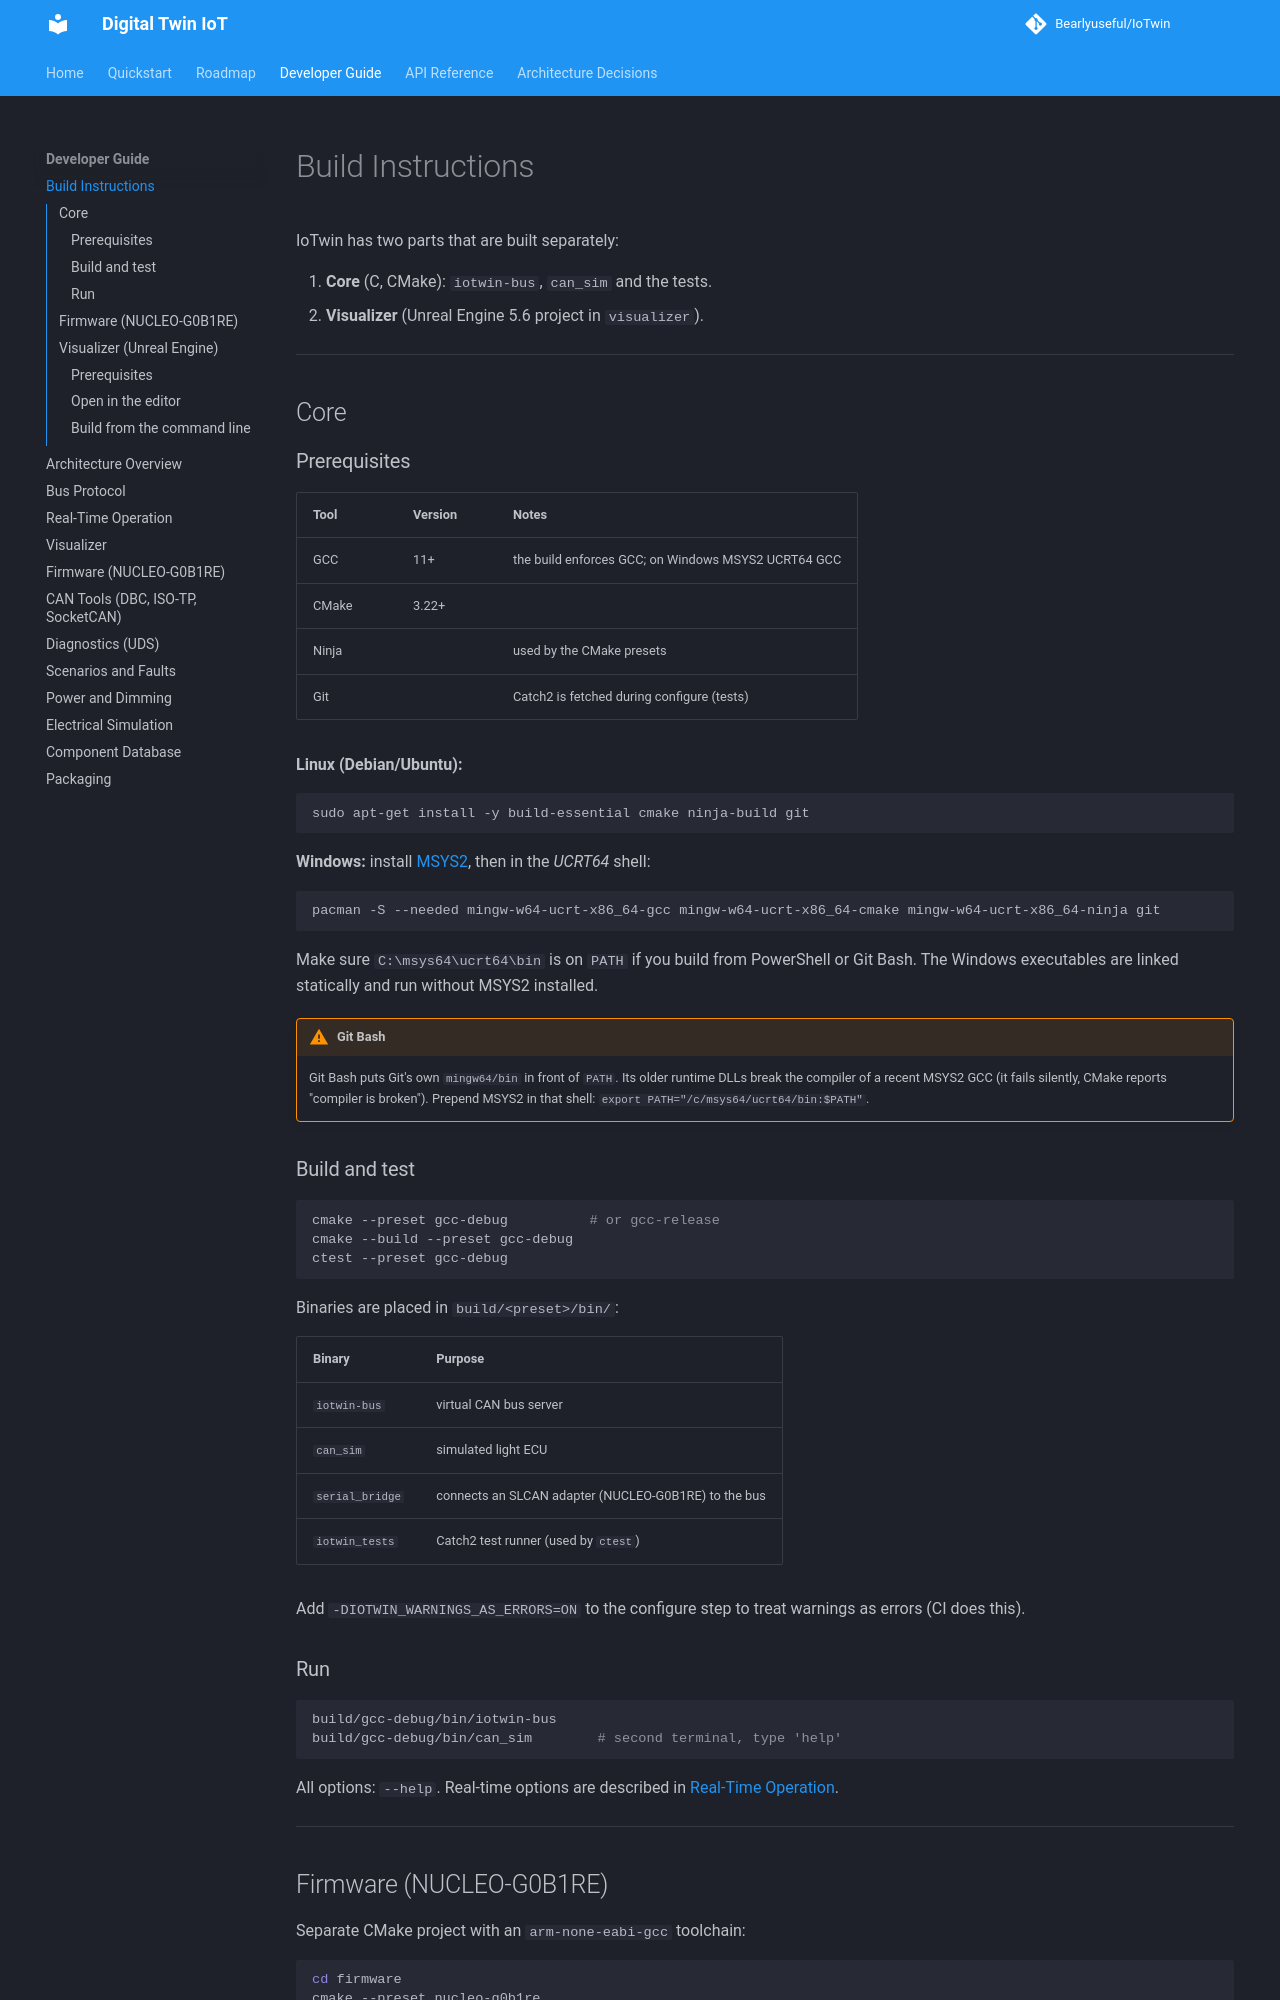

repository: Bearlyuseful/IoTwin · page: dev/build_instructions/index.html · generator: mkdocs

# Build Instructions

IoTwin has two parts that are built separately:

1. **Core** (C, CMake): `iotwin-bus`, `can_sim` and the tests.
2. **Visualizer** (Unreal Engine 5.6 project in `visualizer`).

---

## Core

### Prerequisites

| Tool     | Version | Notes                                                       |
|----------|---------|-------------------------------------------------------------|
| GCC      | 11+     | the build enforces GCC; on Windows MSYS2 UCRT64 GCC          |
| CMake    | 3.22+   |                                                             |
| Ninja    |         | used by the CMake presets                                   |
| Git      |         | Catch2 is fetched during configure (tests)                  |

**Linux (Debian/Ubuntu):**

```bash
sudo apt-get install -y build-essential cmake ninja-build git
```

**Windows:** install [MSYS2](https://www.msys2.org/), then in the *UCRT64* shell:

```bash
pacman -S --needed mingw-w64-ucrt-x86_64-gcc mingw-w64-ucrt-x86_64-cmake mingw-w64-ucrt-x86_64-ninja git
```

Make sure `C:\msys64\ucrt64\bin` is on `PATH` if you build from PowerShell
or Git Bash. The Windows executables are linked statically and run without
MSYS2 installed.

!!! warning "Git Bash"
    Git Bash puts Git's own `mingw64/bin` in front of `PATH`. Its older runtime
    DLLs break the compiler of a recent MSYS2 GCC (it fails silently, CMake
    reports "compiler is broken"). Prepend MSYS2 in that shell:
    `export PATH="/c/msys64/ucrt64/bin:$PATH"`.

### Build and test

```bash
cmake --preset gcc-debug          # or gcc-release
cmake --build --preset gcc-debug
ctest --preset gcc-debug
```

Binaries are placed in `build/<preset>/bin/`:

| Binary        | Purpose                                     |
|---------------|---------------------------------------------|
| `iotwin-bus`  | virtual CAN bus server                      |
| `can_sim`     | simulated light ECU                         |
| `serial_bridge` | connects an SLCAN adapter (NUCLEO-G0B1RE) to the bus |
| `iotwin_tests`| Catch2 test runner (used by `ctest`)        |

Add `-DIOTWIN_WARNINGS_AS_ERRORS=ON` to the configure step to treat
warnings as errors (CI does this).

### Run

```bash
build/gcc-debug/bin/iotwin-bus
build/gcc-debug/bin/can_sim        # second terminal, type 'help'
```

All options: `--help`. Real-time options are described in
[Real-Time Operation](realtime.md).

---
